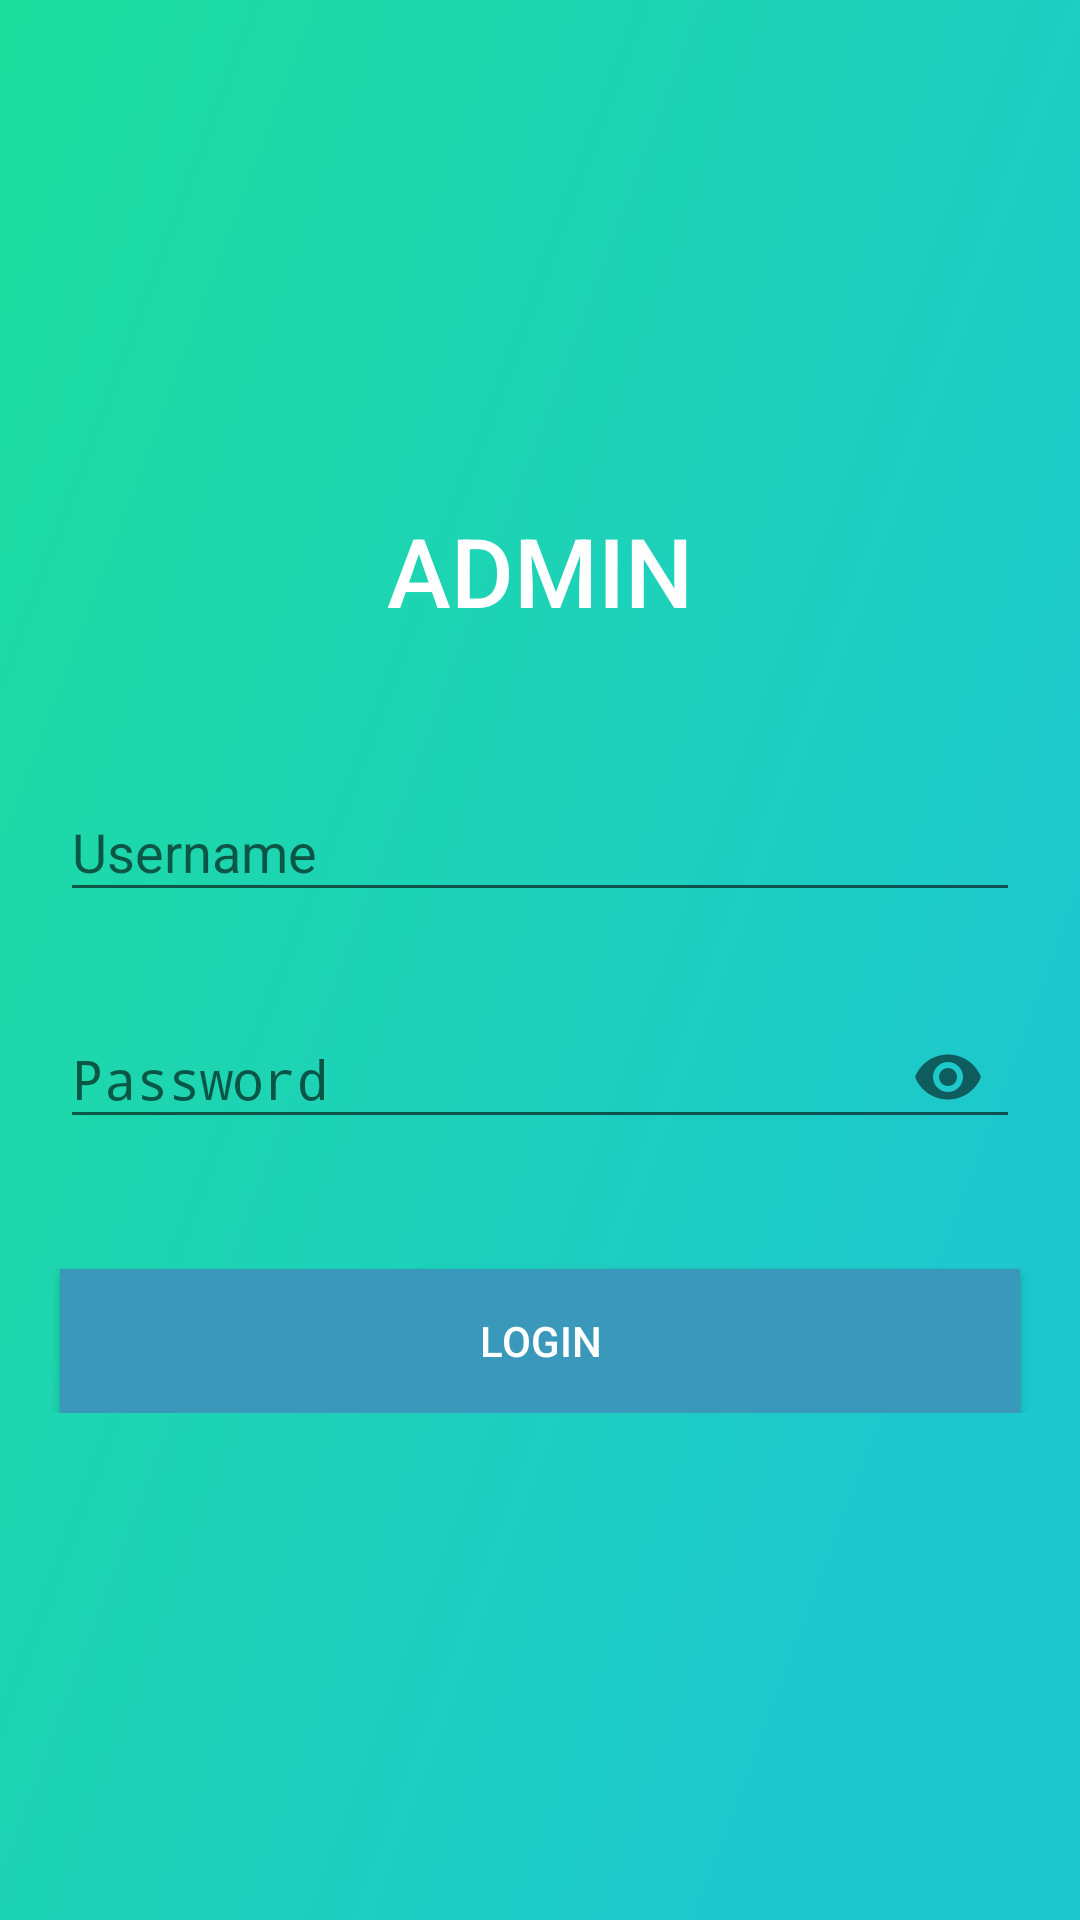

The Android layout XML behind this screen, and the referenced resources:
<!-- AndroidManifest.xml: activity theme AppTheme.NoActionBar -->
<!-- res/layout/activity_login.xml -->
<?xml version="1.0" encoding="utf-8"?>
<RelativeLayout xmlns:android="http://schemas.android.com/apk/res/android"
    xmlns:tools="http://schemas.android.com/tools"
    android:layout_width="match_parent"
    android:layout_height="match_parent"
    xmlns:app="http://schemas.android.com/apk/res-auto"
    android:background="@drawable/test_bg"
    tools:context=".activity.LoginActivity">

    <com.google.android.material.appbar.AppBarLayout
        android:layout_width="match_parent"
        android:layout_height="wrap_content"
        android:background="@android:color/transparent"
        app:elevation="0dp">

        <androidx.appcompat.widget.Toolbar
            android:id="@+id/toolbar_LoginActivity"
            android:layout_width="match_parent"
            android:layout_height="?attr/actionBarSize"
            android:background="@android:color/transparent" />

    </com.google.android.material.appbar.AppBarLayout>

    <ScrollView
        android:layout_width="match_parent"
        android:layout_height="wrap_content"
        android:layout_centerInParent="true"
        android:fillViewport="true">

        <LinearLayout
            android:layout_width="match_parent"
            android:layout_height="wrap_content"
            android:orientation="vertical">

            <TextView
                android:layout_width="wrap_content"
                android:layout_height="wrap_content"
                android:layout_gravity="center_horizontal"
                android:layout_marginBottom="40dp"
                android:text="ADMIN"
                android:fontFamily="sans-serif-medium"
                android:textColor="@android:color/white"
                android:textSize="32sp" />

            <com.google.android.material.textfield.TextInputLayout
                android:layout_width="match_parent"
                android:layout_height="wrap_content"
                android:layout_marginStart="20dp"
                android:layout_marginEnd="20dp"
                android:layout_marginBottom="10dp">

                <EditText
                    android:id="@+id/editText_username"
                    android:layout_width="match_parent"
                    android:layout_height="wrap_content"
                    android:hint="Username"
                    android:inputType="text"/>
            </com.google.android.material.textfield.TextInputLayout>

            <com.google.android.material.textfield.TextInputLayout
                android:layout_width="match_parent"
                android:layout_height="wrap_content"
                app:passwordToggleEnabled="true"
                android:layout_marginStart="20dp"
                android:layout_marginTop="10dp"
                android:layout_marginEnd="20dp"
                android:layout_marginBottom="40dp">

                <EditText
                    android:id="@+id/editText_password"
                    android:layout_width="match_parent"
                    android:layout_height="wrap_content"
                    android:hint="Password"
                    android:inputType="textPassword" />
            </com.google.android.material.textfield.TextInputLayout>

            <Button
                android:id="@+id/button_login"
                android:layout_width="match_parent"
                android:layout_height="wrap_content"
                android:layout_marginStart="20dp"
                android:layout_marginEnd="20dp"
                android:background="@color/nalsa_blue"
                android:text="Login"
                android:textColor="@android:color/white" />
        </LinearLayout>

    </ScrollView>

</RelativeLayout>
<!-- resources referenced by this layout -->
<resources>
  <color name="nalsa_blue">#3A99BA</color>
  <!-- drawable test_bg (drawable) -->
  <?xml version="1.0" encoding="utf-8"?>
  <vector xmlns:android="http://schemas.android.com/apk/res/android"
      xmlns:aapt="http://schemas.android.com/aapt"
      android:width="360dp"
      android:height="640dp"
      android:viewportWidth="360"
      android:viewportHeight="640">
  
      <group>
  
          <clip-path android:pathData="M0 0H360V640H0V0Z" />
  
          <group
              android:pivotX="180"
              android:pivotY="320"
              android:rotation="20.508"
              android:scaleX="3.488"
              android:scaleY="1.6"
              android:translateX="-0.128"
              android:translateY="-0.085">
  
              <path android:pathData="M0 0V640H360V0">
  
                  <aapt:attr name="android:fillColor">
  
                      <gradient
                          android:endX="270"
                          android:endY="320"
                          android:startX="90"
                          android:startY="320"
                          android:type="linear">
  
                          <item
                              android:color="#1DE099"
                              android:offset="0" />
  
                          <item
                              android:color="#1DC8CD"
                              android:offset="0.771" />
  
                      </gradient>
  
                  </aapt:attr>
  
              </path>
  
          </group>
  
      </group>
  
  </vector>
  <style name="AppTheme.NoActionBar">
          <item name="windowActionBar">false</item>
          <item name="windowNoTitle">true</item>
      </style>
</resources>
